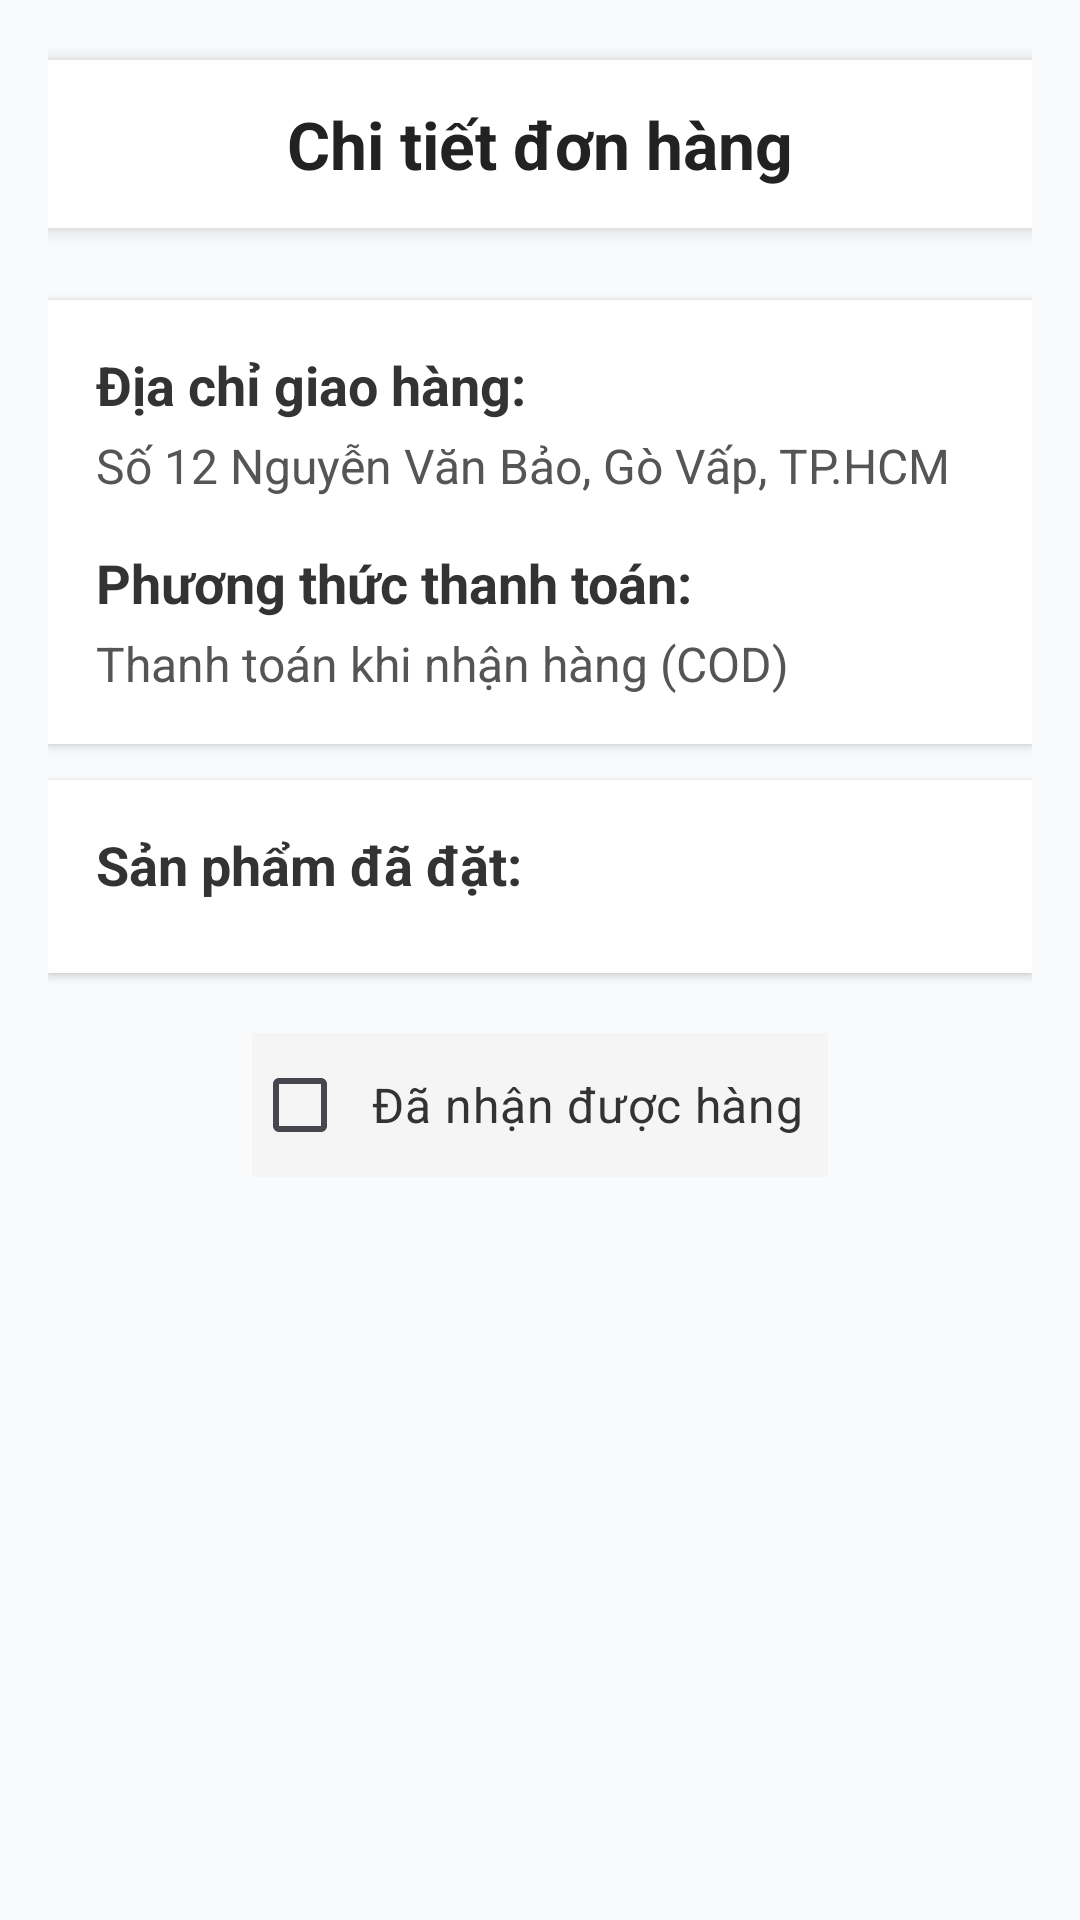

Here is an Android app screen rendered from its layout file. Give the layout XML and the strings, colors and styles it references.
<!-- AndroidManifest.xml: application theme Theme.CoffeeManagementApplication -->
<!-- res/layout/activity_order_detail.xml -->
<?xml version="1.0" encoding="utf-8"?>
<ScrollView xmlns:android="http://schemas.android.com/apk/res/android"
    xmlns:app="http://schemas.android.com/apk/res-auto"
    xmlns:tools="http://schemas.android.com/tools"
    android:layout_width="match_parent"
    android:layout_height="match_parent"
    android:background="#F9FAFB"
    tools:context=".activities.OrderDetailActivity">

    <LinearLayout
        android:layout_width="match_parent"
        android:layout_height="wrap_content"
        android:orientation="vertical"
        android:padding="16dp">

        
        <RelativeLayout
            android:layout_width="match_parent"
            android:layout_height="wrap_content"
            android:layout_marginBottom="16dp"
            android:padding="12dp"
            android:background="@android:color/white"
            android:elevation="4dp"
            android:layout_marginTop="4dp"
            android:clipToOutline="true">

            <ImageView
                android:id="@+id/btnBack"
                android:layout_width="32dp"
                android:layout_height="32dp"
                android:layout_centerVertical="true"
                android:src="@drawable/back_ic"
                android:contentDescription="Back"
                android:padding="4dp" />

            <TextView
                android:id="@+id/tvOrderDetailTitle"
                android:layout_width="wrap_content"
                android:layout_height="wrap_content"
                android:layout_centerInParent="true"
                android:text="Chi tiết đơn hàng"
                android:textSize="22sp"
                android:textColor="#222222"
                android:textStyle="bold" />
        </RelativeLayout>

        
        <LinearLayout
            android:layout_width="match_parent"
            android:layout_height="wrap_content"
            android:orientation="vertical"
            android:background="@android:color/white"
            android:padding="16dp"
            android:elevation="2dp"
            android:layout_marginBottom="12dp"
            android:clipToOutline="true"
            android:layout_marginTop="8dp"
            android:backgroundTint="#FFFFFFFF">

            <TextView
                android:id="@+id/tvAddressLabel"
                android:layout_width="wrap_content"
                android:layout_height="wrap_content"
                android:text="Địa chỉ giao hàng:"
                android:textStyle="bold"
                android:textSize="18sp"
                android:textColor="#333" />

            <TextView
                android:id="@+id/tvAddress"
                android:layout_width="match_parent"
                android:layout_height="wrap_content"
                android:layout_marginTop="4dp"
                android:text="Số 12 Nguyễn Văn Bảo, Gò Vấp, TP.HCM"
                android:textSize="16sp"
                android:textColor="#555" />

            <TextView
                android:id="@+id/tvPaymentMethodLabel"
                android:layout_width="wrap_content"
                android:layout_height="wrap_content"
                android:layout_marginTop="16dp"
                android:text="Phương thức thanh toán:"
                android:textStyle="bold"
                android:textSize="18sp"
                android:textColor="#333" />

            <TextView
                android:id="@+id/tvPaymentMethod"
                android:layout_width="match_parent"
                android:layout_height="wrap_content"
                android:layout_marginTop="4dp"
                android:text="Thanh toán khi nhận hàng (COD)"
                android:textSize="16sp"
                android:textColor="#555" />
        </LinearLayout>

        
        <LinearLayout
            android:layout_width="match_parent"
            android:layout_height="wrap_content"
            android:orientation="vertical"
            android:background="@android:color/white"
            android:padding="16dp"
            android:elevation="2dp"
            android:layout_marginBottom="12dp"
            android:clipToOutline="true"
            android:backgroundTint="#FFFFFFFF">

            <TextView
                android:id="@+id/tvProductsLabel"
                android:layout_width="wrap_content"
                android:layout_height="wrap_content"
                android:text="Sản phẩm đã đặt:"
                android:textStyle="bold"
                android:textSize="18sp"
                android:textColor="#333" />

            <androidx.recyclerview.widget.RecyclerView
                android:id="@+id/rvOrderItems"
                android:layout_width="match_parent"
                android:layout_height="wrap_content"
                android:layout_marginTop="8dp" />
        </LinearLayout>

        
        <LinearLayout
            android:layout_width="match_parent"
            android:layout_height="wrap_content"
            android:orientation="vertical"
            android:gravity="center_horizontal">

            <CheckBox
                android:id="@+id/cbOrderCompleted"
                android:layout_width="wrap_content"
                android:layout_height="wrap_content"
                android:layout_marginTop="8dp"
                android:background="#FFF5F5F5"
                android:padding="8dp"
                android:text="Đã nhận được hàng"
                android:textColor="#333"
                android:textSize="16sp" />

            <Button

                android:id="@+id/btnReceiveOrder"
                android:layout_width="wrap_content"
                android:layout_height="wrap_content"
                android:layout_marginTop="16dp"
                android:paddingHorizontal="24dp"
                android:paddingVertical="10dp"
                android:text="Nhận đơn hàng"
                android:textSize="16sp"
                android:textColor="#FFFFFF"
                android:backgroundTint="#795548"
                android:elevation="2dp"
                android:visibility="gone" />
        </LinearLayout>
    </LinearLayout>
</ScrollView>
<!-- resources referenced by this layout -->
<resources>
  <style name="Theme.CoffeeManagementApplication" parent="Base.Theme.CoffeeManagementApplication" />
  <style name="Base.Theme.CoffeeManagementApplication" parent="Theme.Material3.DayNight.NoActionBar">
          
          
      </style>
</resources>
